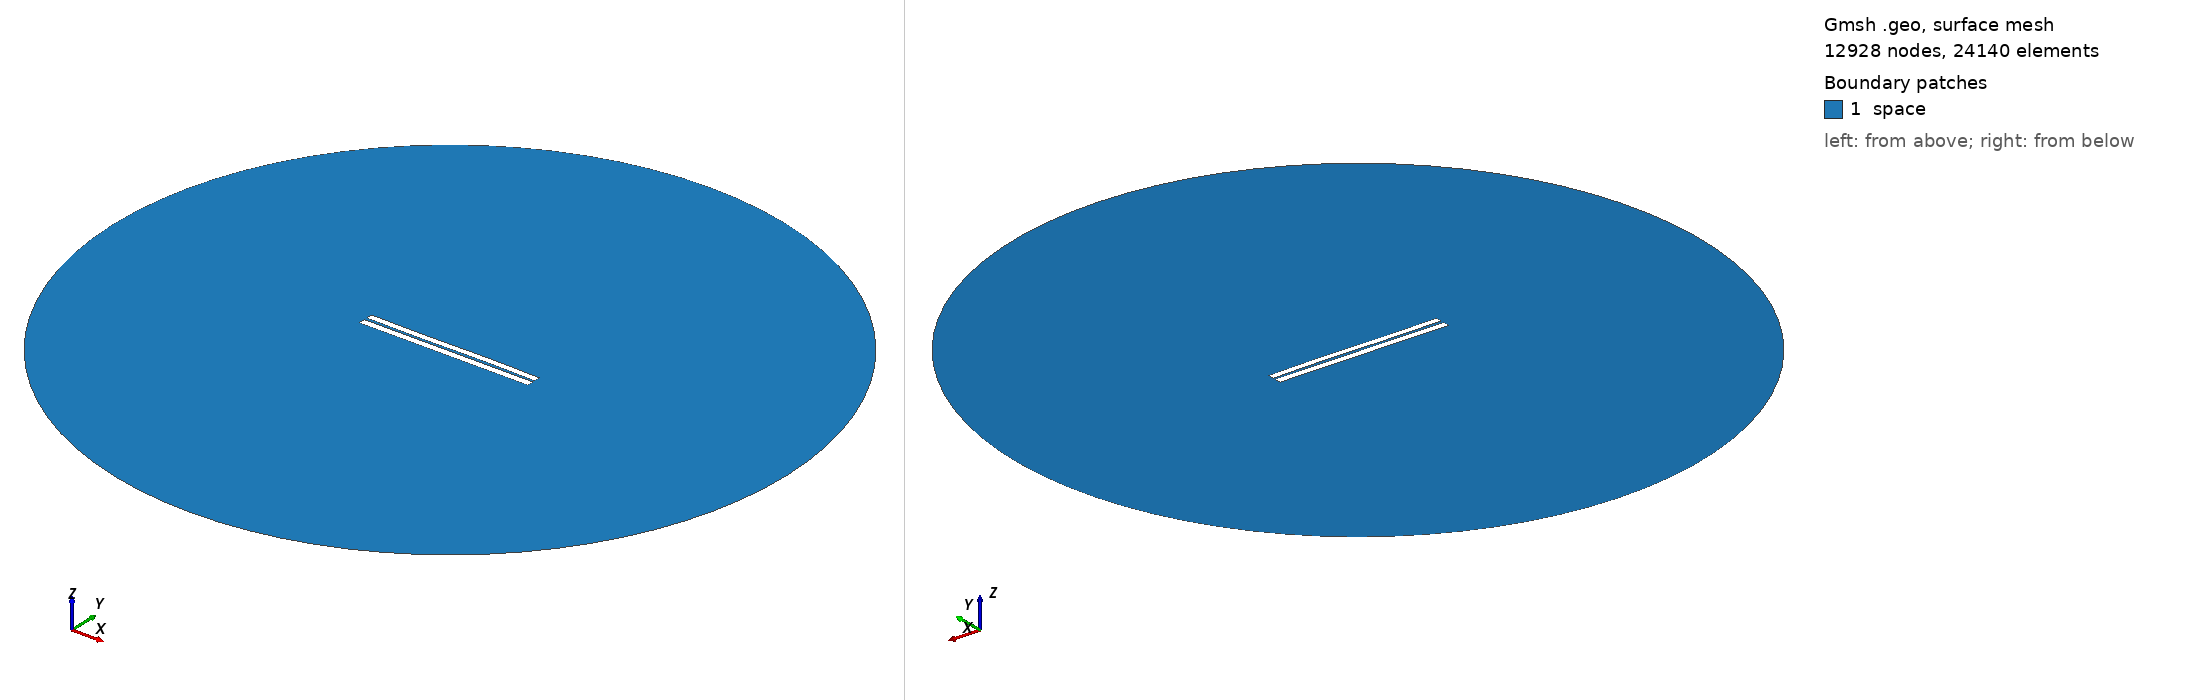

Gmsh geometry script, surface-meshed: 12928 nodes, 24140 surface elements. Boundary patches (legend numbers): 1 space. Left view from above one corner, right view from below the opposite corner. Legend entries are the model's physical surfaces. The drawing asked Gmsh for element sizes between 1% and 20% of the model's largest extent; the script's own settings can give other sizes.

=== 3178.geo (drawn) ===
//---------------------------------------
// Geometry kernel
//---------------------------------------

SetFactory("OpenCASCADE");



//---------------------------------------
// Parameters of the geometry
//---------------------------------------

// Overetch of the upper plate
overetch = 0.125;

// Distance between the plates
distance = 1.5;

// Discretization over the x axis (for the deformation)
nx = 50; 

// Length of the plate
L = 100 - overetch; 

// Number of modes
n = 4; 

// 1st mode coefficient
coeff(1) = -0.15;
beta(1) = 0.596864 * 3.1415926535 / L;

// 2nd mode coefficient
coeff(2) = 0.0;
beta(2) = 1.49418 * 3.1415926535 / L;

// 3rd mode coefficient
coeff(3) = -0.15;
beta(3) = 2.50025 * 3.1415926535 / L;

// 4th mode coefficient
coeff(4) = 0.0;
beta(4) = 3.49999 * 3.1415926535 / L;



//---------------------------------------
// Upper plate (deformed rectangle)
//---------------------------------------

// Coordiantes of the upper plate
xmin = -50;
xmax = 50 - overetch;

// Height of the upper plate
yheight = 4 - 2 * overetch;

// Indexes of the points
UpperID[] = {};
LowerID[] = {};
LeftID[] = {};
RightID[] = {};

// Point index
p = 1;

// Horizontal edges
For i In {1:nx}
    x = xmin + (i-1)*(xmax - xmin)/(nx-1);

    y_bottom = distance / 2 + overetch;
    For j In {1:n}
        C = (Cosh(beta(j)*L) + Cos(beta(j)*L)) / (Sinh(beta(j)*L) + Sin(beta(j)*L));
        y_bottom  = y_bottom + coeff(j) * (Cosh(beta(j)*(x+50)) - Cos(beta(j)*(x+50)) - C * (Sinh(beta(j)*(x+50)) - Sin(beta(j)*(x+50))));
    EndFor

    y_top = y_bottom + yheight;

    Point(p) = {x, y_top, 0, 1.0};
    UpperID[i] = p;
    p = p + 1;

    Point(p) = {x, y_bottom, 0, 1.0};
    LowerID[i] = p;
    p = p + 1;
EndFor

// Create point lists
UpperPts[] = {}; LowerPts[] = {};
For i In {1:nx}
  UpperPts[] += {UpperID[i]};
  LowerPts[] += {LowerID[i]};
EndFor

// Build splines
Spline(1) = {UpperPts[]};
Spline(2) = {LowerPts[]};
Line(3) = {LowerPts[nx-1], UpperPts[nx-1]};
Line(4) = {LowerPts[0], UpperPts[0]};

// Build the plane surface
Curve Loop(1) = {2, 3, -1, -4};
Plane Surface(1) = {1};



//---------------------------------------
// Lower plate (rectangle)
//---------------------------------------

// Vertices
Point(1001) = {-50, -1, 0, 1.0};
Point(1002) = { 50, -1, 0, 1.0};
Point(1003) = { 50,  -5, 0, 1.0};
Point(1004) = {-50,  -5, 0, 1.0};

// Edges
Line(5) = {1001, 1002};
Line(6) = {1002, 1003};
Line(7) = {1003, 1004};
Line(8) = {1004, 1001};

// Plane surface
Line Loop(2) = {5, 6, 7, 8};
Plane Surface(2) = {2}; 



//---------------------------------------
// Outer (fictious) boundary
//---------------------------------------

// Points
Point(1005) = {0, 0, 0};       // Center
Point(1006) = {200, 0, 0};     // Start point
Point(1007) = {0, 200, 0};     // 90 degrees
Point(1008) = {-200, 0, 0};    // 180 degrees
Point(1009) = {0, -200, 0};    // 270 degrees

// Circle arcs (each needs start, center, end)
Circle(9) = {1006, 1005, 1007};
Circle(10) = {1007, 1005, 1008};
Circle(11) = {1008, 1005, 1009};
Circle(12) = {1009, 1005, 1006};

// Plane surface for the entire domain
Curve Loop(3) = {9, 10, 11, 12};
Surface(3) = {3};

// Subtract the plates from the whole domain to obtain the actual domain where we want to solve the equations
BooleanDifference{ Surface{3}; Delete; }{ Surface{1}; Surface{2}; Delete; }




//---------------------------------------
// Transfinite Lines/Curves
//---------------------------------------

// Set the number of points on the boundaries
r = 7;

// Plates
Transfinite Curve {1, 2} = 50*r Using Progression 1;
Transfinite Curve {3, 4} = 2*r Using Progression 1;
Transfinite Line {5, 7} = 50*r Using Progression 1;
Transfinite Line {6, 8} = 2*r Using Progression 1;

// Outer boundary
Transfinite Line {9, 10, 11, 12} = 20 Using Progression 1;



//---------------------------------------
// Physical groups
//---------------------------------------                

// Physical curves (boundaries)
Physical Line("force_segment", 10) = {2};
Physical Line("upper_plate", 11) = {1, 3, 4};
Physical Line("lower_plate", 12) = {5, 6, 7, 8};
Physical Line("boundary", 20) = {9, 10, 11, 12};

// Physical Surfaces
Physical Surface("space", 30) = {3};



//---------------------------------------
// 6. Generate the Mesh
//---------------------------------------

// 2D mesh generation
Mesh 2;
